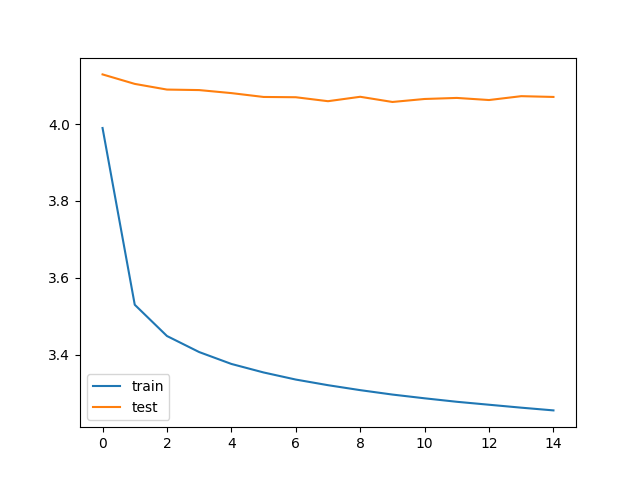

The data file committed next to this chart (first rows):
bleu_threshold, trainData_size, testData_size, train_loss, train_bleu, test_loss, test_bleu, save
0.05, 179200, 63000, 3.99, 0.1561, 4.129, 0.1389, V
0.05, 179200, 63000, 3.53, 0.1829, 4.105, 0.1647, V
0.05, 179200, 63000, 3.449, 0.1813, 4.09, 0.1598, V
0.05, 179200, 63000, 3.407, 0.1804, 4.088, 0.1545, V
0.05, 179200, 63000, 3.376, 0.1785, 4.081, 0.1589, V
0.05, 179200, 63000, 3.354, 0.1799, 4.071, 0.1555, V
0.05, 179200, 63000, 3.335, 0.1786, 4.07, 0.1584, V
0.05, 179200, 63000, 3.321, 0.1794, 4.06, 0.157, V
0.05, 179200, 63000, 3.308, 0.1794, 4.071, 0.1545, 
0.05, 179200, 63000, 3.296, 0.1787, 4.058, 0.1544, V
0.05, 179200, 63000, 3.286, 0.1781, 4.065, 0.1547, 
0.05, 179200, 63000, 3.277, 0.1786, 4.068, 0.1534, 
0.05, 179200, 63000, 3.27, 0.1784, 4.063, 0.1519, 
0.05, 179200, 63000, 3.262, 0.178, 4.073, 0.1553, 
0.05, 179200, 63000, 3.255, 0.1783, 4.071, 0.155, 
